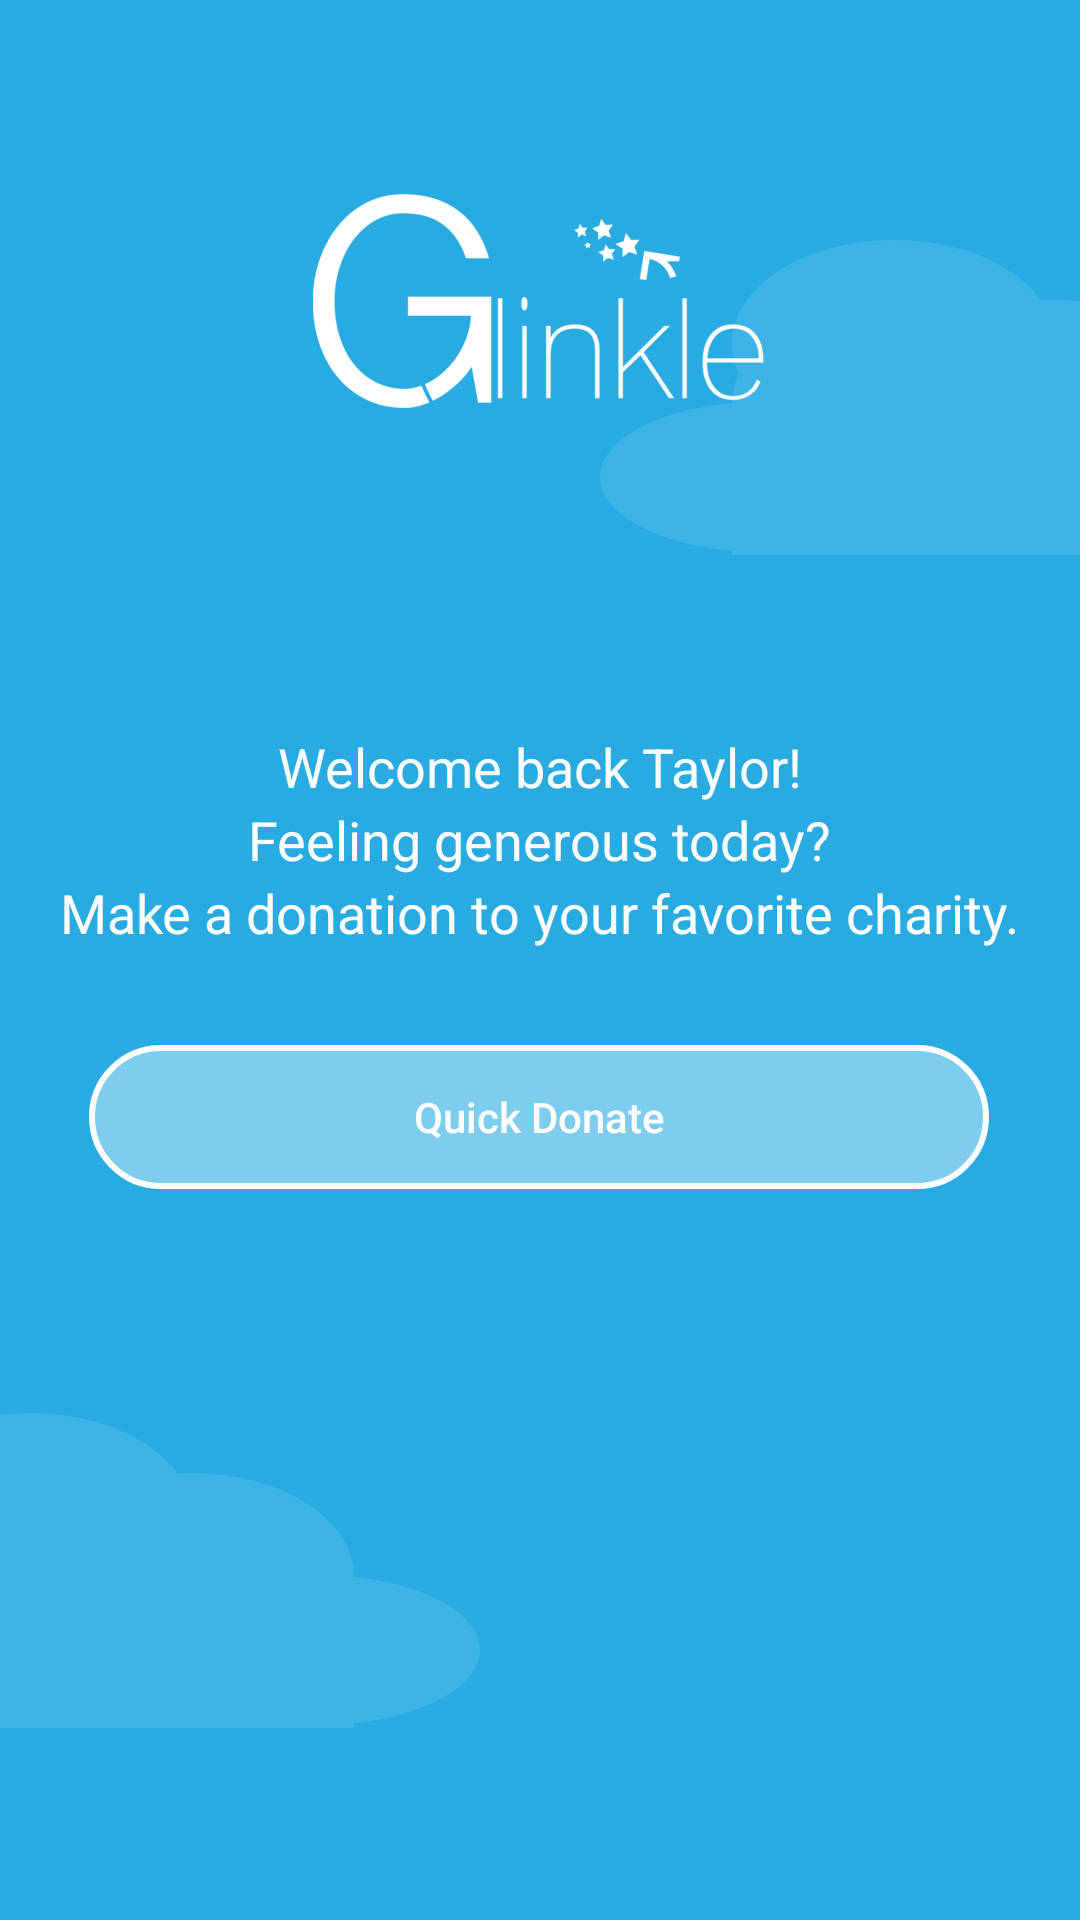

Android layout source for this screen:
<!-- AndroidManifest.xml: application theme AppTheme -->
<!-- res/layout/fragment_login.xml -->
<?xml version="1.0" encoding="utf-8"?>
<RelativeLayout xmlns:android="http://schemas.android.com/apk/res/android"
    android:orientation="vertical" android:layout_width="match_parent"
    android:layout_height="match_parent"
    android:background="@color/colorPrimary">

    <ImageView
        android:layout_width="wrap_content"
        android:layout_height="wrap_content"
        android:src="@drawable/glinkle_logo_white"
        android:layout_alignParentTop="true"
        android:layout_centerHorizontal="true"
        android:layout_marginTop="64dp"
        android:id="@+id/imageView" />

    <LinearLayout
        android:layout_width="wrap_content"
        android:layout_height="wrap_content"
        android:orientation="vertical"
        android:gravity="center"
        android:layout_gravity="center"
        android:layout_centerVertical="true"
        android:layout_centerHorizontal="true">

        <TextView
            android:layout_width="wrap_content"
            android:layout_height="wrap_content"
            style="@style/LoginText"
            android:text="Welcome back Taylor!"
            android:id="@+id/textView" />
        <TextView
            android:layout_width="wrap_content"
            android:layout_height="wrap_content"
            style="@style/LoginText"
            android:text="Feeling generous today?"
             />
        <TextView
            android:layout_width="wrap_content"
            android:layout_height="wrap_content"
            style="@style/LoginText"
            android:text="Make a donation to your favorite charity."
            />

        <Button
            android:layout_width="300dp"
            android:layout_height="48dp"
            android:text="Quick Donate"
            android:id="@+id/btn_donate"
            android:layout_marginTop="32dp"
            android:gravity="center"
            android:background="@drawable/button_bg_med"
            android:textColor="@android:color/white"
            android:textAllCaps="false"
            />
    </LinearLayout>
    <ImageView
        android:layout_width="wrap_content"
        android:layout_height="wrap_content"
        android:src="@drawable/cloud"
        android:layout_alignParentBottom="true"
        android:layout_alignParentStart="true"
        android:layout_marginBottom="64dp" />
    <ImageView
        android:layout_width="wrap_content"
        android:layout_height="wrap_content"
        android:src="@drawable/cloud_top"
        android:layout_alignTop="@+id/imageView"
        android:layout_alignParentEnd="true"
        android:layout_marginTop="16dp" />
</RelativeLayout>
<!-- resources referenced by this layout -->
<resources>
  <color name="colorPrimary">#29abe2</color>
  <!-- drawable button_bg_med (drawable) -->
  <?xml version="1.0" encoding="utf-8"?>
  <selector xmlns:android="http://schemas.android.com/apk/res/android">
      
      <item android:drawable="@drawable/button_bg_med_selected" android:state_selected="true"/>
      <item android:drawable="@drawable/button_bg_med_pressed" android:state_pressed="true"/>
      <item android:drawable="@drawable/button_bg_med_normal" />
  
      
      
      
      
      
  </selector>
  <!-- drawable cloud: png bitmap (drawable-mdpi, 1752 bytes) -->
  <!-- drawable cloud_top: png bitmap (drawable-mdpi, 1690 bytes) -->
  <!-- drawable glinkle_logo_white: png bitmap (drawable-mdpi, 4310 bytes) -->
  <style name="LoginText" parent="@style/Base.TextAppearance.AppCompat.Medium">
          <item name="android:textColor">@android:color/white</item>
          <item name="android:textAlignment">center</item>
      </style>
  <style name="AppTheme" parent="Theme.AppCompat.Light.DarkActionBar">
          
          <item name="colorPrimary">@color/colorPrimary</item>
          <item name="colorPrimaryDark">@color/colorPrimaryDark</item>
          <item name="colorAccent">@color/colorAccent</item>
      </style>
  <!-- drawable button_bg_med_selected (drawable) -->
  <?xml version="1.0" encoding="utf-8"?>
  <shape
      xmlns:android="http://schemas.android.com/apk/res/android"
      android:shape="rectangle">
      <corners
          android:radius="24dp" />
      <solid android:color="#bb00aaff"/>
      <stroke android:width="2dp" android:color="#ffffff"/>
  </shape>
  <!-- drawable button_bg_med_pressed (drawable) -->
  <?xml version="1.0" encoding="utf-8"?>
  <shape
      xmlns:android="http://schemas.android.com/apk/res/android"
      android:shape="rectangle">
      <corners
          android:radius="24dp" />
      <solid android:color="#99ffffff"/>
      <stroke android:width="2dp" android:color="#ffffff"/>
  </shape>
  <!-- drawable button_bg_med_normal (drawable) -->
  <?xml version="1.0" encoding="utf-8"?>
  <shape
      xmlns:android="http://schemas.android.com/apk/res/android"
  android:shape="rectangle">
      <corners
          android:radius="24dp" />
      <solid android:color="#66ffffff"/>
      <stroke android:width="2dp" android:color="#ffffff"/>
  </shape>
  <color name="colorPrimaryDark">#303F9F</color>
  <color name="colorAccent">#f2931e</color>
</resources>
